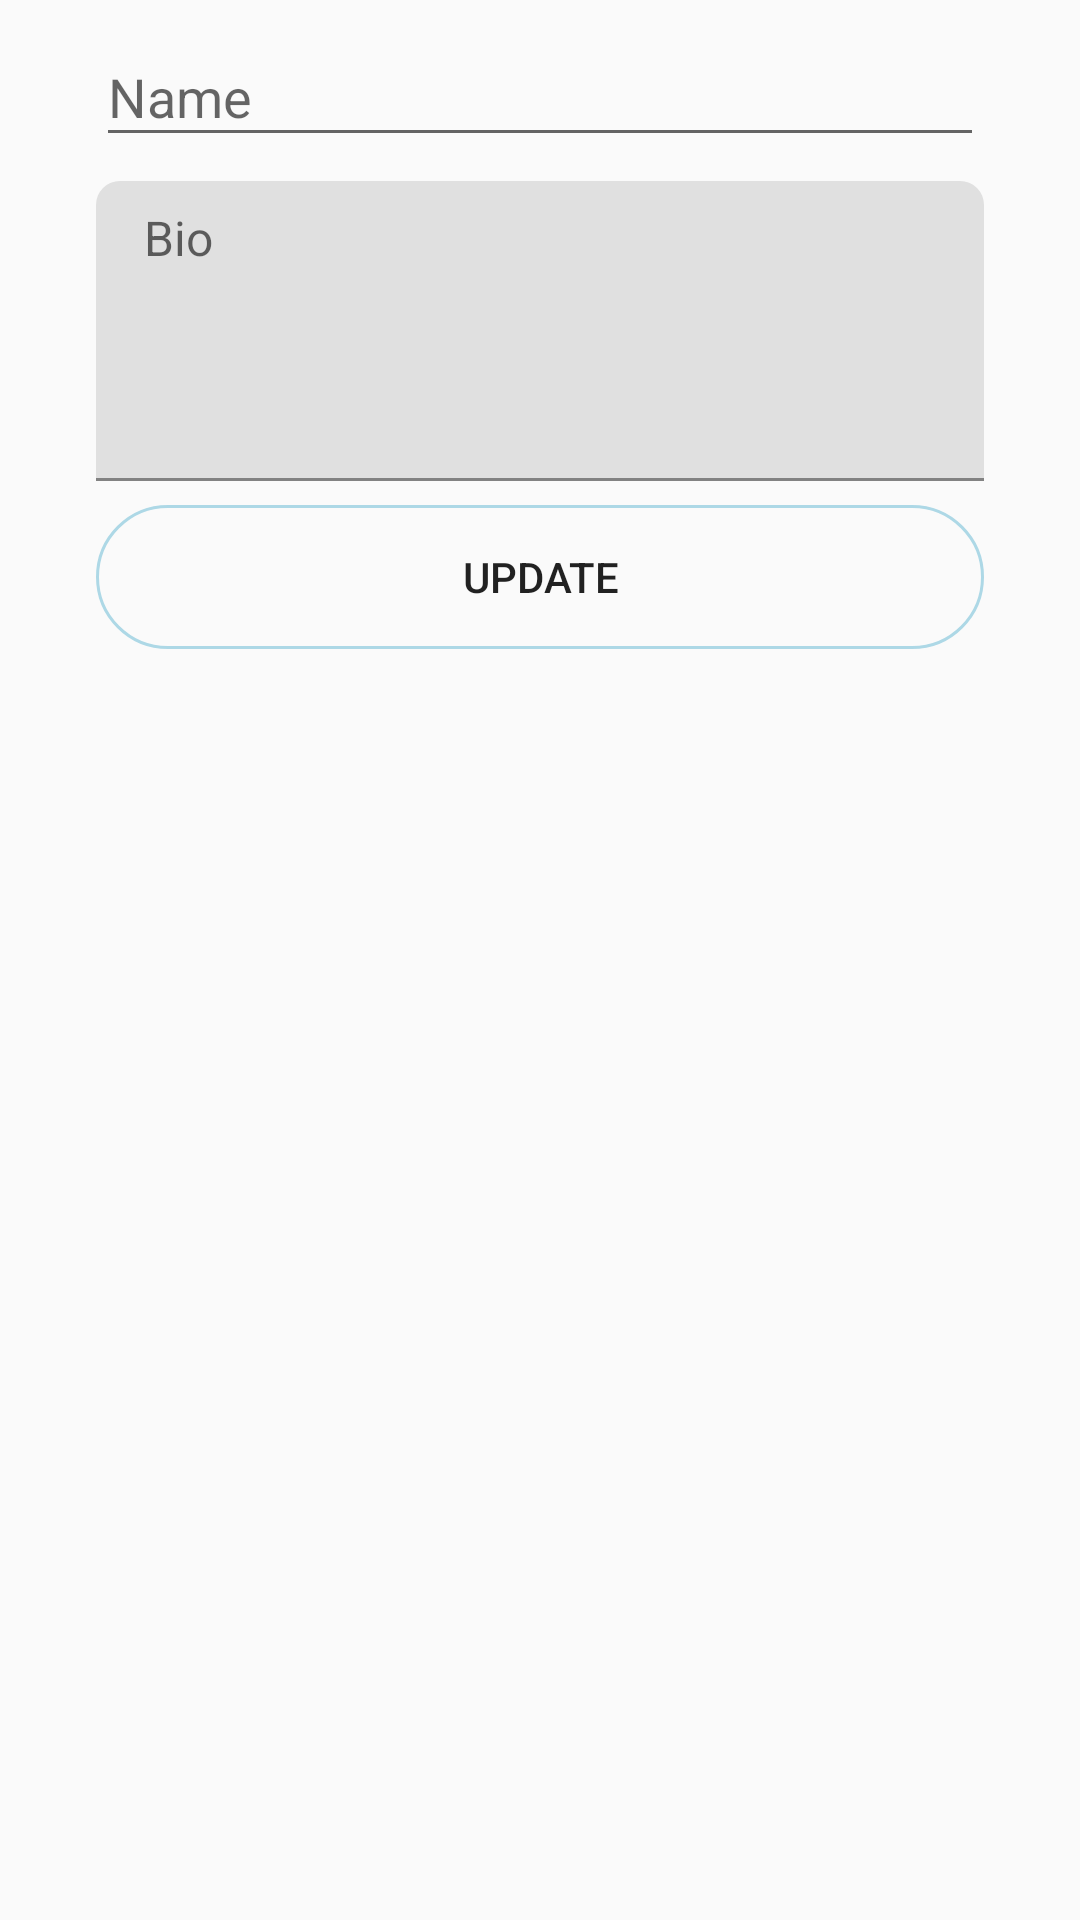

The Android layout XML behind this screen, and the referenced resources:
<!-- AndroidManifest.xml: application theme Theme.FriendsBook -->
<!-- res/layout/fragment_update_pofile.xml -->
<?xml version="1.0" encoding="utf-8"?>
<FrameLayout xmlns:android="http://schemas.android.com/apk/res/android"
    xmlns:app="http://schemas.android.com/apk/res-auto"
    xmlns:tools="http://schemas.android.com/tools"
    android:layout_width="match_parent"
    android:layout_height="match_parent"
    tools:context=".Fragments.UpdatePofileFragment">

    

    <androidx.constraintlayout.widget.ConstraintLayout
        android:layout_width="match_parent"
        android:layout_height="match_parent">

        <com.google.android.material.textfield.TextInputLayout
            android:id="@+id/textInputLayout"
            android:layout_width="0dp"
            android:layout_height="wrap_content"
            android:layout_marginStart="32dp"
            android:layout_marginEnd="32dp"
            app:layout_constraintEnd_toEndOf="parent"
            app:layout_constraintStart_toStartOf="parent"
            tools:layout_editor_absoluteY="51dp">

            <com.google.android.material.textfield.TextInputEditText
                android:layout_width="match_parent"
                android:layout_height="wrap_content"
                android:hint="Name" />
        </com.google.android.material.textfield.TextInputLayout>

        <com.google.android.material.textfield.TextInputLayout
            android:id="@+id/textInputLayout4"
            style="@style/Widget.MaterialComponents.TextInputLayout.FilledBox"
            android:layout_width="0dp"
            android:layout_height="100dp"
            android:layout_marginTop="8dp"
            android:hint="Bio"
            app:boxCornerRadiusTopEnd="8dp"
            app:boxCornerRadiusTopStart="8dp"
            app:hintEnabled="true"
            app:hintTextAppearance="@style/toolbartext"
            app:layout_constraintEnd_toEndOf="@+id/textInputLayout"
            app:layout_constraintStart_toStartOf="@+id/textInputLayout"
            app:layout_constraintTop_toBottomOf="@+id/textInputLayout">

            <com.google.android.material.textfield.TextInputEditText
                android:layout_width="match_parent"
                android:layout_height="match_parent"
                android:gravity="top"
                android:text=" " />
        </com.google.android.material.textfield.TextInputLayout>

        <Button
            android:id="@+id/button"
            android:layout_width="0dp"
            android:layout_height="wrap_content"
            android:layout_marginTop="8dp"
            android:background="@drawable/meme_btns"
            android:text="Update"
            app:layout_constraintEnd_toEndOf="@+id/textInputLayout4"
            app:layout_constraintStart_toStartOf="@+id/textInputLayout4"
            app:layout_constraintTop_toBottomOf="@+id/textInputLayout4" />

    </androidx.constraintlayout.widget.ConstraintLayout>

</FrameLayout>
<!-- resources referenced by this layout -->
<resources>
  <!-- drawable meme_btns (drawable) -->
  <?xml version="1.0" encoding="utf-8"?>
  <selector xmlns:android="http://schemas.android.com/apk/res/android">
  
      <item>
          <shape android:shape="rectangle">
              <corners android:radius="26dp"/>
              <stroke android:color="@color/light_blue"
                  android:width="1dp"/>
  
          </shape>
      </item>
  </selector>
  <style name="toolbartext" parent="TextAppearance.AppCompat.Button">
          <item name="android:textSize">16dp</item>
      </style>
  <style name="Theme.FriendsBook" parent="Theme.MaterialComponents.DayNight.NoActionBar.Bridge">
          
          <item name="colorPrimary">@color/sky_blue</item>
          <item name="colorPrimaryVariant">@color/sky_blue</item>
          <item name="colorOnPrimary">@color/white</item>
          
          <item name="colorSecondary">@color/teal_200</item>
          <item name="colorSecondaryVariant">@color/teal_700</item>
          <item name="colorOnSecondary">@color/black</item>
          
          <item name="android:statusBarColor" tools:targetApi="l">?attr/colorPrimaryVariant</item>
          
      </style>
  <color name="light_blue">#ADD8E6</color>
  <color name="sky_blue">#87CEEB</color>
  <color name="white">#FFFFFFFF</color>
  <color name="teal_200">#FF03DAC5</color>
  <color name="teal_700">#FF018786</color>
  <color name="black">#FF000000</color>
</resources>
